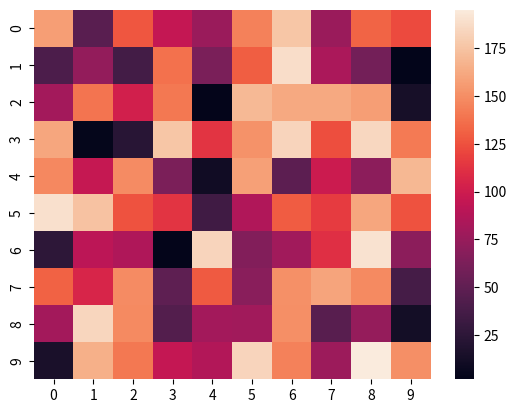

This figure's Python source:
# importing the modules
import numpy as np
import seaborn as sn
import matplotlib.pyplot as plt

# generating 2-D 10x10 matrix of random numbers
# from 1 to 100
data = np.random.randint(low = 1,
						high = 200,
						size = (10, 10))
print("The data to be plotted:\n")
print(data)

# plotting the heatmap
hm = sn.heatmap(data = data)

# displaying the plotted heatmap
plt.show()
